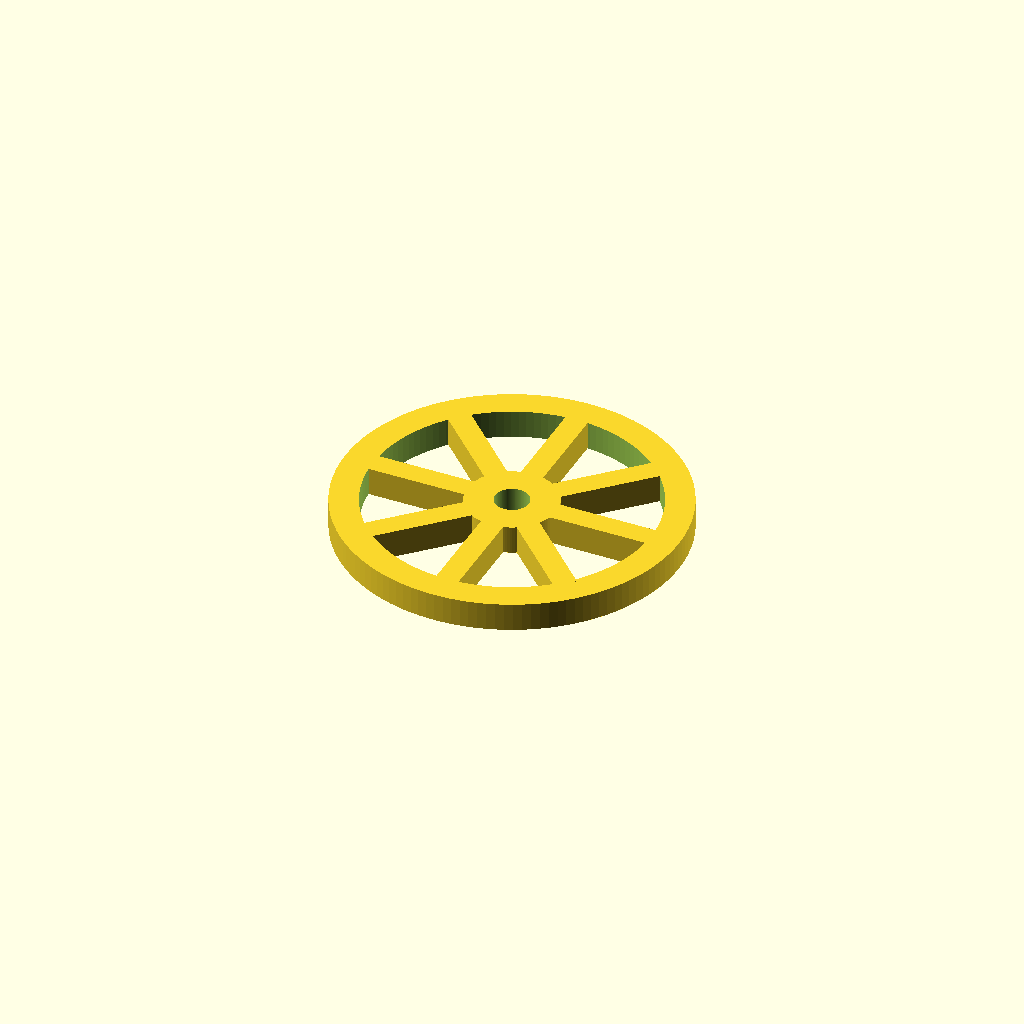
Cell 1 — every parameter at its default value.
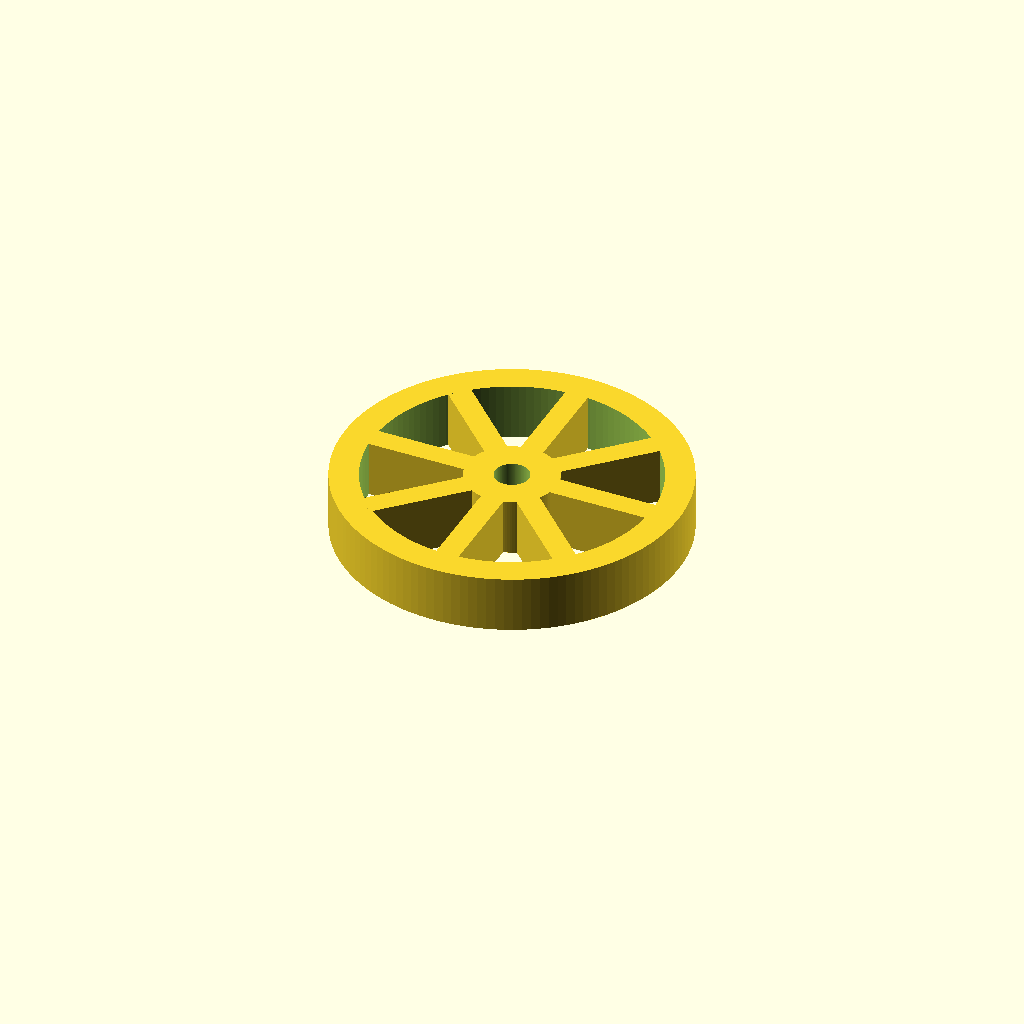
Cell 2 — thickness set to 10, the other parameters unchanged.
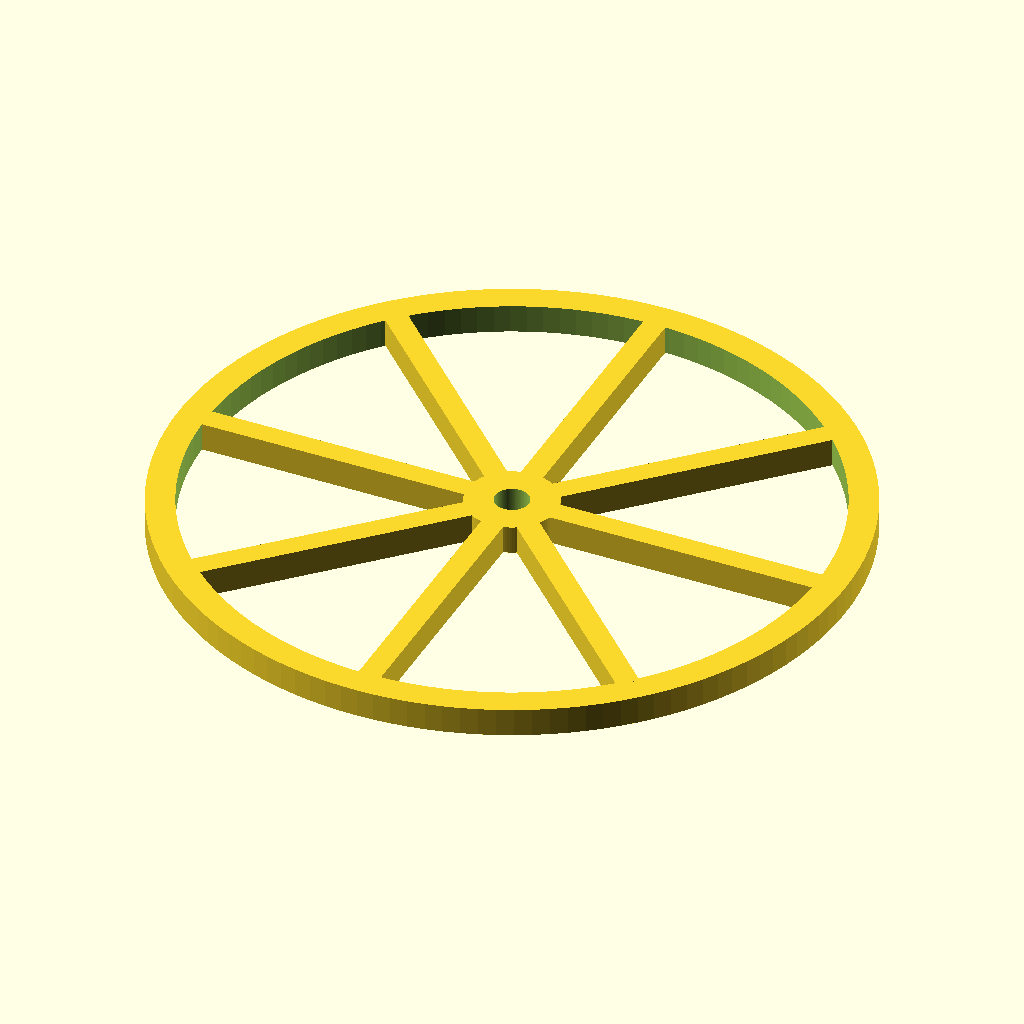
Cell 3: the same model with rim_od = 120.
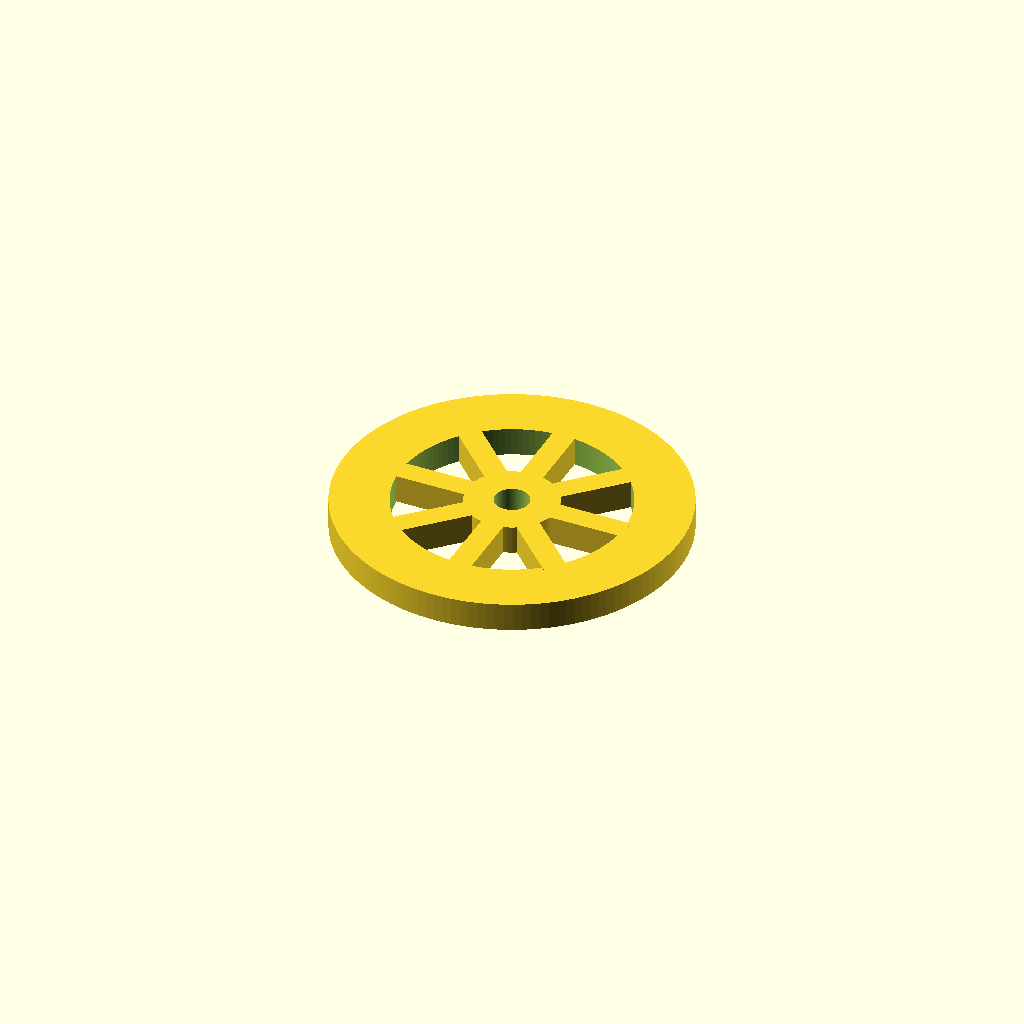
Cell 4: the same model with rim_width = 10.
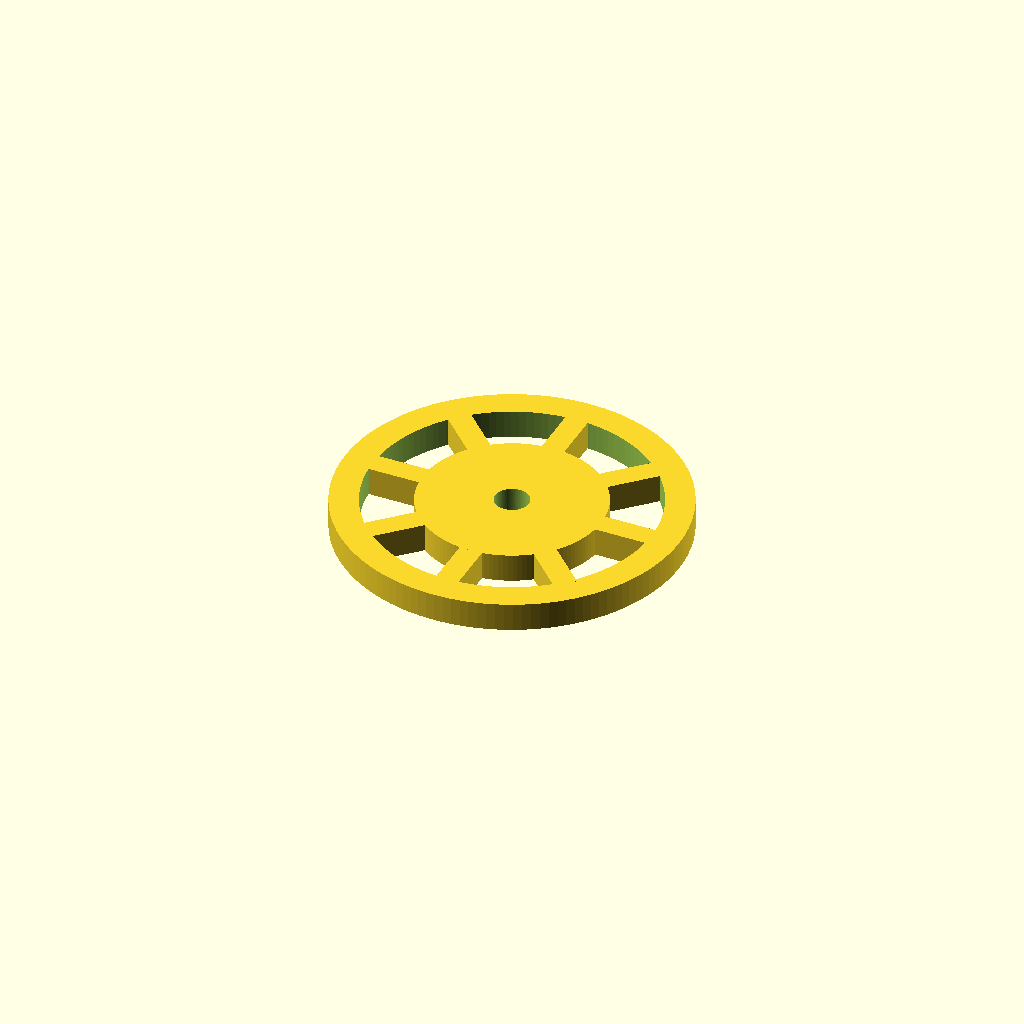
Cell 5: the same model with hub_d = 32.
All cells are drawn from one camera (rotation 55°, 0°, 25°, orthographic, colour scheme Cornfield), so only the parameter changes between them.
The OpenSCAD source (bench/smallmodels/spec/dev_ref_scad/spoked_wheel_036.scad):
// Spoked wheel for a small sample cart
// Flat part, prints lying on the bed, centred on origin

// ---------------- Parameters ----------------
thickness      = 5;    // wheel thickness (Z)
rim_od         = 60;   // rim outer diameter
rim_width      = 5;    // rim radial width
hub_d          = 16;   // hub diameter
axle_d         = 6;    // axle hole diameter
spoke_count    = 8;    // number of spokes
spoke_width    = 4;    // spoke width
spoke_start_ang = 0;   // first spoke along +X
eps            = 0.5;  // cut overlap past faces
overlap        = 0.5;  // spoke overlap into hub/rim for clean union
$fn            = 128;  // curve resolution

// ---------------- Derived ----------------
rim_or = rim_od / 2;              // rim outer radius
rim_ir = rim_or - rim_width;      // rim inner radius
hub_r  = hub_d / 2;               // hub radius
spoke_r0 = hub_r - overlap;       // spoke start radius
spoke_r1 = rim_ir + overlap;      // spoke end radius

// ---------------- Model ----------------
difference() {
    union() {
        // Rim
        difference() {
            cylinder(h = thickness, r = rim_or);
            translate([0, 0, -eps])
                cylinder(h = thickness + 2 * eps, r = rim_ir);
        }

        // Hub
        cylinder(h = thickness, r = hub_r);

        // Spokes
        for (i = [0 : spoke_count - 1])
            rotate([0, 0, spoke_start_ang + i * 360 / spoke_count])
                translate([spoke_r0, -spoke_width / 2, 0])
                    cube([spoke_r1 - spoke_r0, spoke_width, thickness]);
    }

    // Axle hole
    translate([0, 0, -eps])
        cylinder(h = thickness + 2 * eps, d = axle_d);
}
Parameter table extracted from the source (name, type, default, range or options):
thickness: number, default 5
rim_od: number, default 60
rim_width: number, default 5
hub_d: number, default 16
axle_d: number, default 6
spoke_count: number, default 8
spoke_width: number, default 4
spoke_start_ang: number, default 0
eps: number, default 0.5
overlap: number, default 0.5
